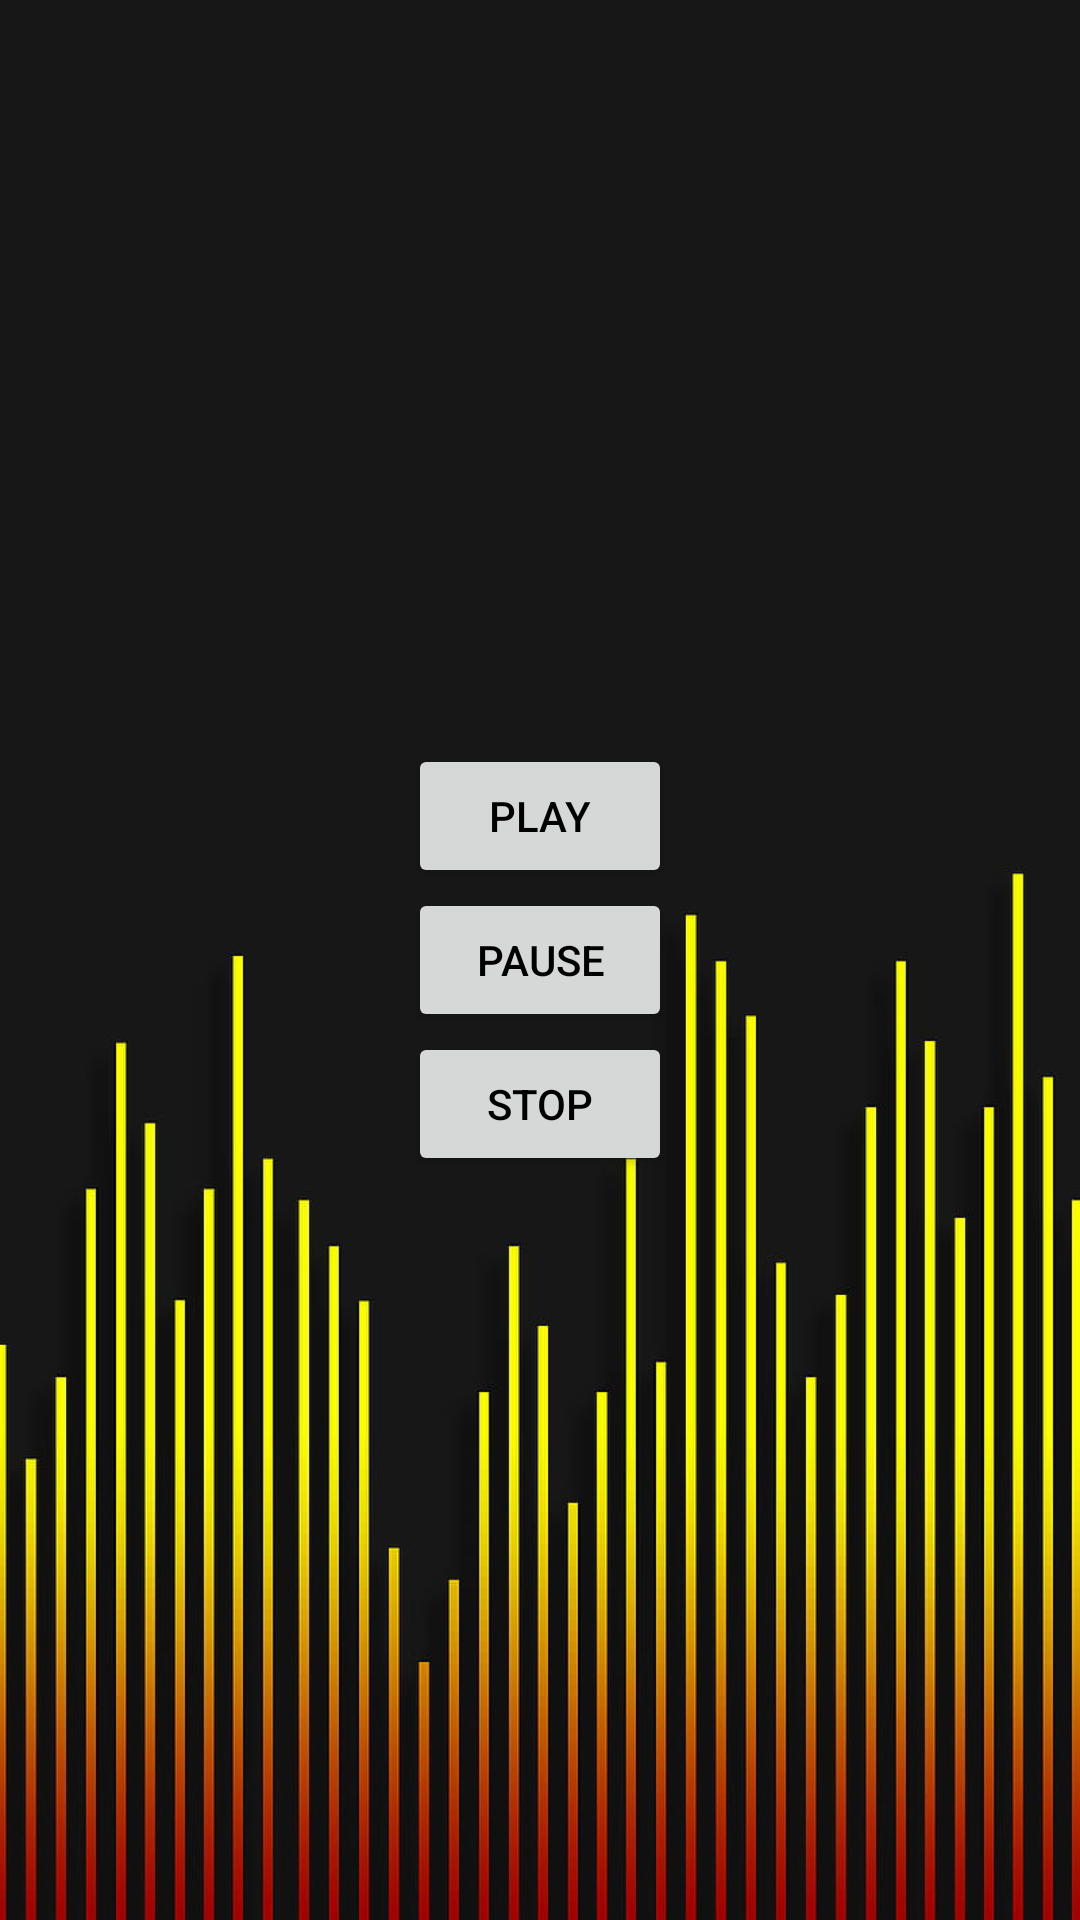

Here is an Android app screen rendered from its layout file. Give the layout XML and the strings, colors and styles it references.
<!-- AndroidManifest.xml: application theme Theme.NailSalon -->
<!-- res/layout/activity_sound_player.xml -->
<?xml version="1.0" encoding="utf-8"?>
<LinearLayout xmlns:android="http://schemas.android.com/apk/res/android"
    xmlns:app="http://schemas.android.com/apk/res-auto"
    xmlns:tools="http://schemas.android.com/tools"
    android:layout_width="match_parent"
    android:layout_height="match_parent"
    android:orientation="vertical"
    android:gravity="center"
    android:background="@drawable/soundback"
    tools:context=".SoundPlayerActivity">

    <Button
        android:id="@+id/soundplay"
        android:layout_width="wrap_content"
        android:layout_height="wrap_content"
        android:textColor="@color/black"
        android:text="@string/sound_play">

    </Button>
    <Button
        android:id="@+id/soundpause"
        android:layout_width="wrap_content"
        android:layout_height="wrap_content"
        android:textColor="@color/black"
        android:text="@string/sound_pause">

    </Button>
    <Button
        android:id="@+id/soundstop"
        android:layout_width="wrap_content"
        android:layout_height="wrap_content"
        android:textColor="@color/black"
        android:text="@string/sound_stop">

    </Button>



</LinearLayout>
<!-- resources referenced by this layout -->
<resources>
  <color name="black">#FF000000</color>
  <!-- drawable soundback: jpg bitmap (drawable, 94450 bytes) -->
  <string name="sound_pause">Pause</string>
  <string name="sound_play">Play</string>
  <string name="sound_stop">Stop</string>
  <style name="Theme.NailSalon" parent="Base.Theme.NailSalon" />
  <style name="Base.Theme.NailSalon" parent="Theme.Material3.DayNight.NoActionBar">
          
          
      </style>
</resources>
